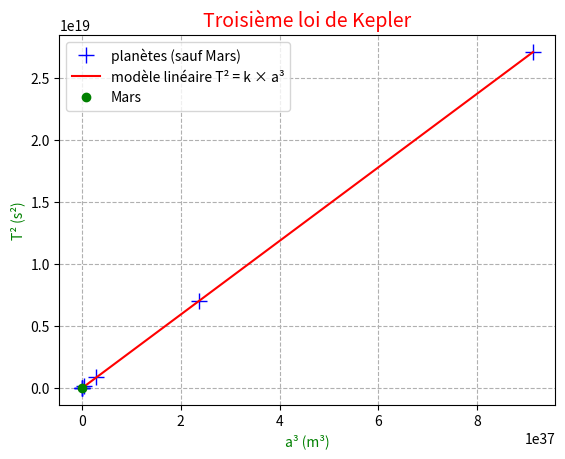

Here is the Python script that generated this plot:

# #######################################################################################################################
# TROISIÈME LOI DE KEPLER ET DONNÉES ASTRONOMIQUES (Terminale spécialité)
# VERSION CORRIGÉE
# D'après le sujet de baccalauréat 2023, Métropole septembre, jour 2, exercice 3 « Mars vue sous l'œil de Kepler »
# Déclaration des bibliothèques #########################################################################################

import numpy as np
import matplotlib.pyplot as plt
from scipy.optimize import curve_fit

# Constantes : 1 unité astronomique, notée au (en m) et 1 année, notée an (en s) -----------------------------------------

au = 1.496*10**11
an = 365.25*24*3600              ## durée d'une année en secondes

# Données : Mercure, Vénus, Terre, Jupiter, Saturne, Uranus, Neptune (Mars exclue) -------------------------------------

a = np.array([0.38, 0.72, 1, 5.20, 9.54, 19.2, 30.1])            # a : demi-grand axe, exprimé en au
T = np.array([0.241, 0.615, 1, 11.86, 29.46, 84.02, 165])       # T : période de révolution, exprimée en années
am = a*au                        ## demi-grand axe en m
Ts = T*an                        ## période de révolution en s

acube = am**3                    ## a³ en m³
Tcarre = Ts**2                   ## T² en s²

# Modélisation par une fonction linéaire : T² = k × a³ ------------------------------------------------------------------

def modele(x, k):
    return k*x

k = curve_fit(modele, acube, Tcarre)[0][0]
print("Coefficient directeur k =", "{:.3e}".format(k), "s².m⁻³")

# Mars : période de révolution TMars = 687 jours ------------------------------------------------------------------------

TMars = 687*24*3600              ## période de révolution de Mars en s
aMars = (TMars**2/k)**(1/3)      ## demi-grand axe de Mars en m (T² = k × a³)
print("Demi-grand axe de Mars =", "{:.3e}".format(aMars), "m, soit", round(aMars/au, 2), "au")

# Graphique T² = f(a³) --------------------------------------------------------------------------------------------------

plt.plot(acube, Tcarre, "b+", markersize=12, label="planètes (sauf Mars)")
plt.plot(acube, modele(acube, k), "r-", label="modèle linéaire T² = k × a³")
plt.plot(aMars**3, TMars**2, "go", label="Mars")
plt.xlabel("a³ (m³)", color='green')
plt.ylabel("T² (s²)", color='green')
plt.title("Troisième loi de Kepler", color='r', fontsize=14)
plt.grid(linestyle="--")
plt.legend()
plt.show()
